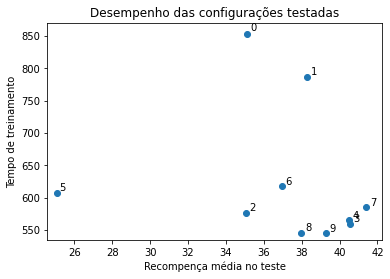

The table this chart was drawn from, first rows:
, decay, reward, training_time
0, 0.001, 35.13, 853.1
1, 0.006, 38.28, 786.4
2, 0.011, 35.05, 576.9
3, 0.016, 40.55, 559.6
4, 0.021, 40.5, 565.2
5, 0.026, 25.06, 607.7
6, 0.031, 36.98, 617.3
7, 0.036, 41.41, 585.4
8, 0.041, 37.99, 545.5
9, 0.046, 39.28, 544.7
